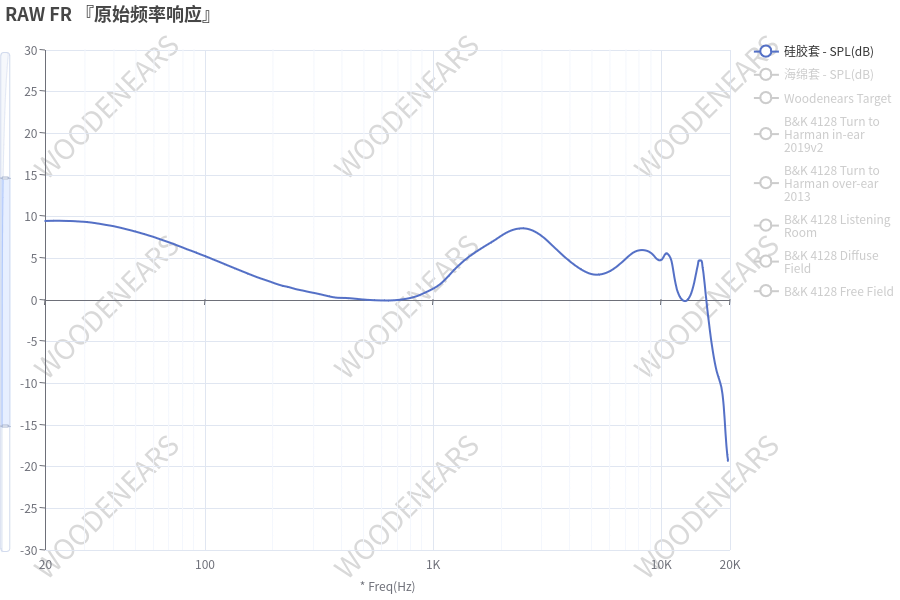

Data behind this chart, as committed beside it:
20.25, 9.49
21.73, 9.51
23.32, 9.51
25.03, 9.46
26.87, 9.4
28.83, 9.38
30.95, 9.27
33.21, 9.17
35.65, 9.03
38.26, 8.88
41.06, 8.71
44.07, 8.5
47.3, 8.29
50.76, 8.06
54.48, 7.82
58.47, 7.56
62.76, 7.27
67.35, 6.98
72.29, 6.68
77.58, 6.34
83.27, 6.0
89.37, 5.7
95.92, 5.37
102.9, 5.06
110.5, 4.66
118.6, 4.34
127.3, 3.99
136.6, 3.64
146.6, 3.31
157.3, 2.97
168.9, 2.64
181.2, 2.34
194.5, 2.04
208.8, 1.77
224.1, 1.54
240.5, 1.32
258.1, 1.11
277, 0.94
297.3, 0.76
319.1, 0.58
342.4, 0.38
367.5, 0.21
394.4, 0.19
423.3, 0.1
454.3, 0.07
487.6, -0.01
523.4, -0.1
561.7, -0.17
602.8, -0.17
647, -0.17
694.4, -0.11
745.3, 0.03
799.9, 0.17
858.5, 0.42
921.4, 0.82
988.9, 1.22
1061, 1.8
1133, 2.48
1204, 3.26
1286, 4.04
1380, 4.78
... 61 more rows
